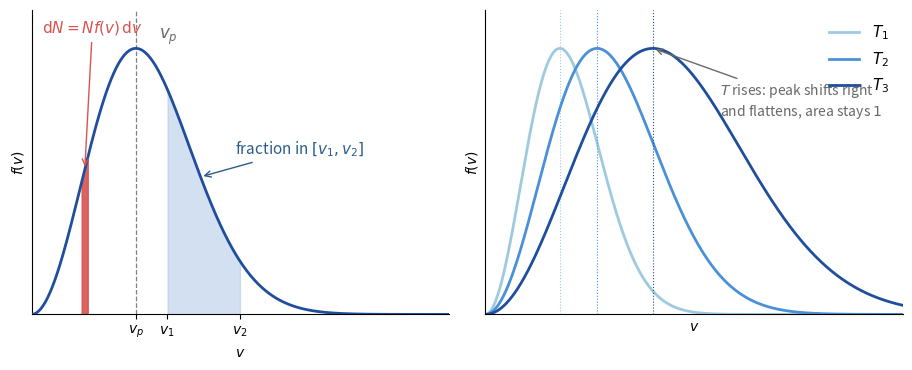

Recreate this plot in Python. (Note: this script raises an exception after producing the figure.)
"""Maxwell speed distribution f(v)-v figure (two panels).

Left  : single temperature — the strip dN = N f(v) dv and the shaded
        area = fraction of molecules in [v1, v2]; peak at v_p.
Right : three temperatures — the peak shifts right and flattens as T
        rises, the total area staying 1.

Output: ../img/maxwell-speed-distribution.svg (transparent background).
"""

import os

import numpy as np
import matplotlib.pyplot as plt

BLUE = "#1f4e9c"
SHADE = "#aec7e8"
STRIP = "#d9534f"

x = np.linspace(0, 4, 900)


def f(x):
    # f(v) in units of 1/v_p, with x = v / v_p
    return 4.0 / np.sqrt(np.pi) * x**2 * np.exp(-(x**2))


fig, axes = plt.subplots(1, 2, figsize=(9.4, 3.8))

# ------------------------------------------------------------------ left
ax = axes[0]
ax.plot(x, f(x), color=BLUE, lw=2, zorder=3)

# shaded area = fraction of molecules in [v1, v2]
v1, v2 = 1.3, 2.0
mask = (x >= v1) & (x <= v2)
ax.fill_between(x[mask], f(x)[mask], color=SHADE, alpha=0.55, zorder=1)

# dark strip = dN = N f(v) dv
v0, dv = 0.48, 0.06
mask_strip = (x >= v0) & (x <= v0 + dv)
ax.fill_between(x[mask_strip], f(x)[mask_strip], color=STRIP, alpha=0.9,
                zorder=2)

# peak marker
ax.axvline(1.0, color="gray", lw=0.9, ls="--", zorder=1)
ax.annotate("$v_p$", xy=(1.0, f(1.0)), xytext=(1.22, 0.86),
            color="dimgray", fontsize=12)

ax.annotate("$\\mathrm{d}N = N f(v)\\,\\mathrm{d}v$",
            xy=(v0 + dv / 2, f(v0 + dv / 2)), xytext=(0.10, 0.88),
            fontsize=11, color=STRIP,
            arrowprops=dict(arrowstyle="->", color=STRIP, lw=1.0))

ax.annotate("fraction in $[v_1, v_2]$",
            xy=(1.62, f(1.62)), xytext=(1.95, 0.50),
            fontsize=11, color="#2b5d8c",
            arrowprops=dict(arrowstyle="->", color="#2b5d8c", lw=1.0))

ax.set_xticks([1.0, v1, v2])
ax.set_xticklabels(["$v_p$", "$v_1$", "$v_2$"])
ax.set_yticks([])
ax.set_xlim(0, 4)
ax.set_ylim(0, 0.95)
ax.set_xlabel("$v$")
ax.set_ylabel("$f(v)$")

# ----------------------------------------------------------------- right
ax = axes[1]
scales = [1.0, 1.5, 2.25]
labels = ["$T_1$", "$T_2$", "$T_3$"]
colors = ["#9ecae1", "#4a90d9", "#1f4e9c"]
xmax = 5.6
xx = np.linspace(0, xmax, 900)

for s, lab, c in zip(scales, labels, colors):
    vv = xx / s  # x / v_p
    ax.plot(xx, f(vv), color=c, lw=2, label=lab)
    ax.axvline(s, color=c, lw=0.8, ls=":")

ax.annotate("$T$ rises: peak shifts right\nand flattens, area stays $1$",
            xy=(2.25, f(1.0)), xytext=(3.15, 0.62),
            fontsize=10, color="dimgray",
            arrowprops=dict(arrowstyle="->", color="dimgray", lw=1.0))

ax.legend(frameon=False, fontsize=11, loc="upper right")
ax.set_xticks([])
ax.set_yticks([])
ax.set_xlim(0, xmax)
ax.set_ylim(0, 0.95)
ax.set_xlabel("$v$")
ax.set_ylabel("$f(v)$")

for ax in axes:
    ax.spines["top"].set_visible(False)
    ax.spines["right"].set_visible(False)

fig.tight_layout()
fig.savefig("../img/maxwell-speed-distribution.svg", transparent=True)
if os.environ.get("PREVIEW"):
    fig.savefig(os.path.join(os.environ["TEMP"], "maxwell-check.png"), dpi=110)
print("saved ../img/maxwell-speed-distribution.svg")
